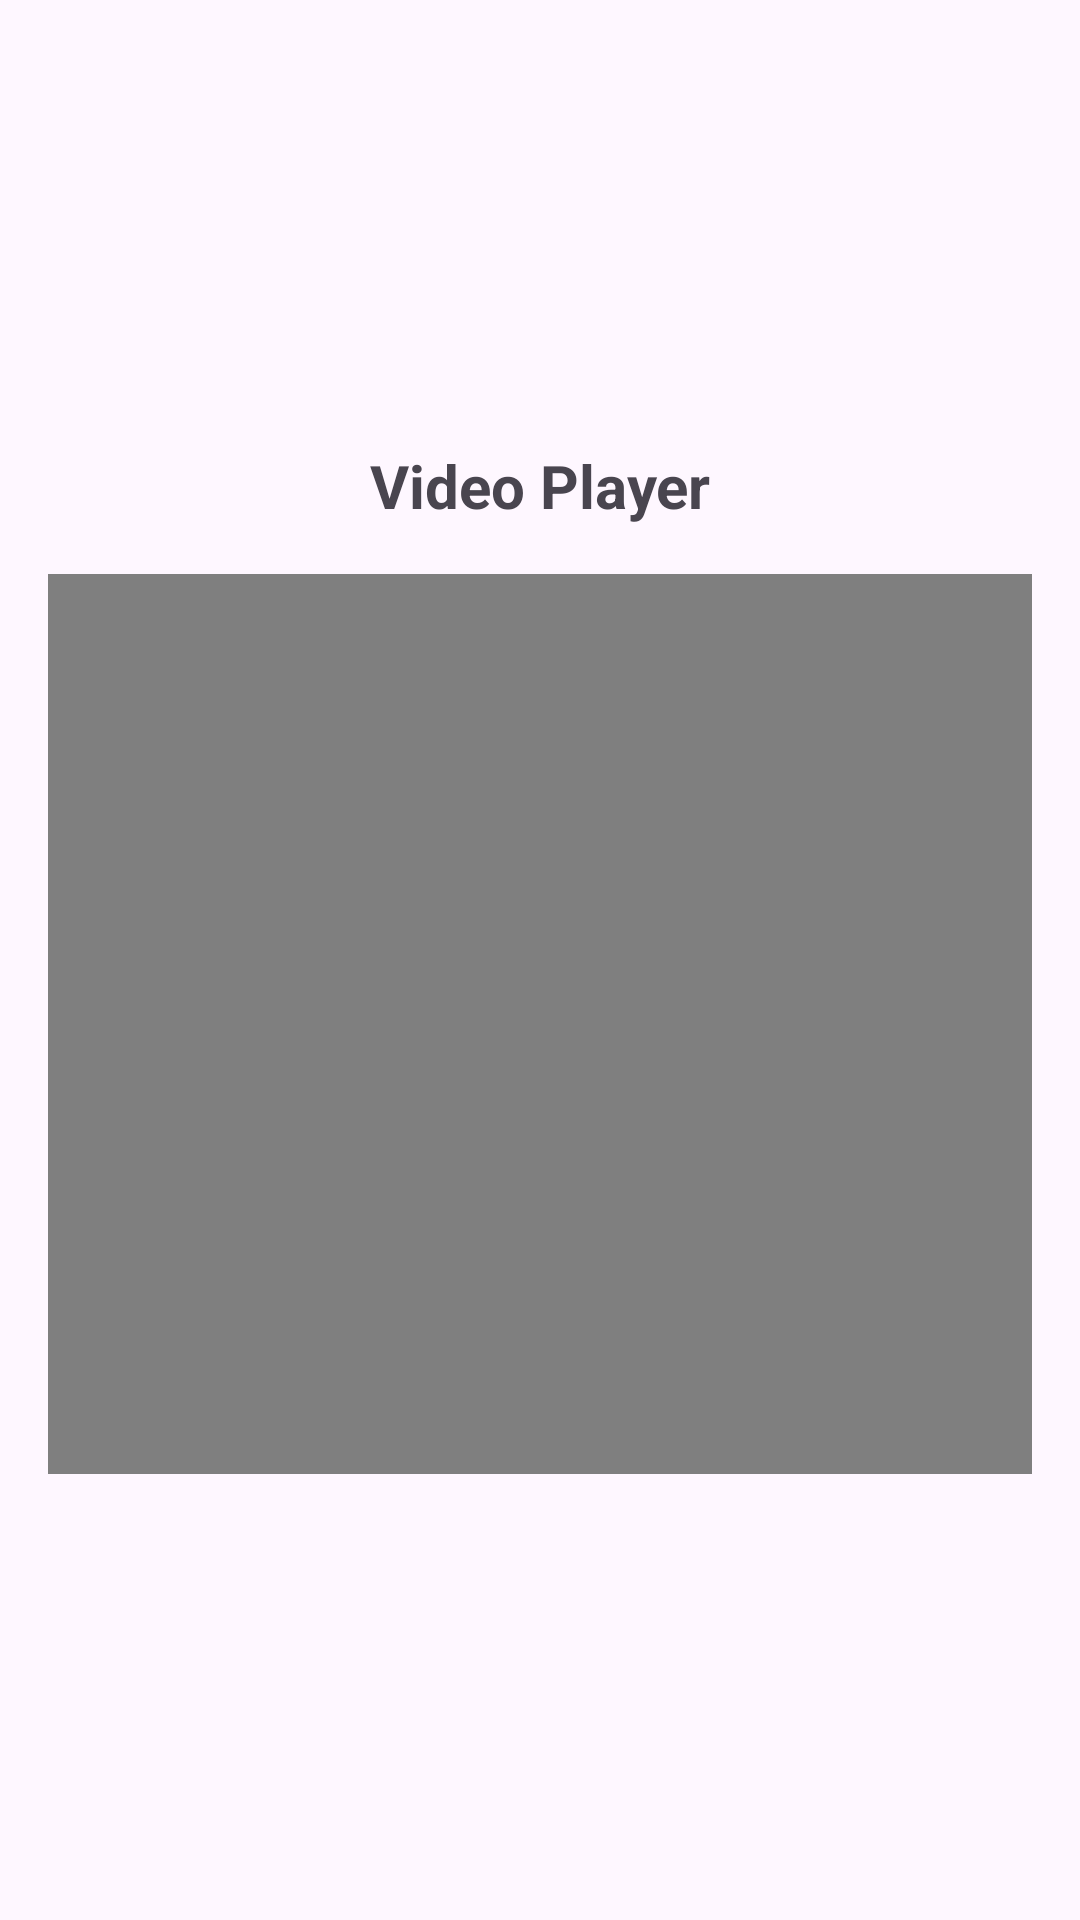

This screen was rendered from an Android layout file. Write that file and the resources it references.
<!-- AndroidManifest.xml: application theme Theme.Assignment02 -->
<!-- res/layout/fragment_video.xml -->
<?xml version="1.0" encoding="utf-8"?>
<LinearLayout xmlns:android="http://schemas.android.com/apk/res/android"
    android:layout_width="match_parent"
    android:layout_height="match_parent"
    android:orientation="vertical"
    android:gravity="center"
    android:padding="16dp"
    android:background="?attr/colorSurface">

    <TextView
        android:layout_width="match_parent"
        android:layout_height="wrap_content"
        android:text="@string/title_video_player"
        android:textSize="20sp"
        android:textStyle="bold"
        android:gravity="center"
        android:layout_marginBottom="16dp" />

    <VideoView
        android:id="@+id/video_view"
        android:layout_width="match_parent"
        android:layout_height="300dp"
        android:layout_gravity="center" />

</LinearLayout>
<!-- resources referenced by this layout -->
<resources>
  <string name="title_video_player">Video Player</string>
  <style name="Theme.Assignment02" parent="Theme.Material3.DayNight.NoActionBar">
          <item name="colorPrimary">@color/purple_500</item>
          <item name="colorPrimaryVariant">@color/purple_700</item>
          <item name="colorOnPrimary">@color/white</item>
          <item name="colorSecondary">@color/teal_200</item>
          <item name="colorSecondaryVariant">@color/teal_700</item>
          <item name="colorOnSecondary">@color/black</item>
          <item name="android:statusBarColor" tools:targetApi="l">?attr/colorPrimaryVariant</item>
      </style>
  <!-- not gathered from this repository: default colours our renderer supplied (Android Studio template values) -->
  <color name="purple_500">#FF6200EE</color>
  <color name="purple_700">#FF3700B3</color>
  <color name="teal_200">#FF03DAC5</color>
  <color name="teal_700">#FF018786</color>
  <color name="black">#FF000000</color>
  <color name="white">#FFFFFFFF</color>
</resources>
